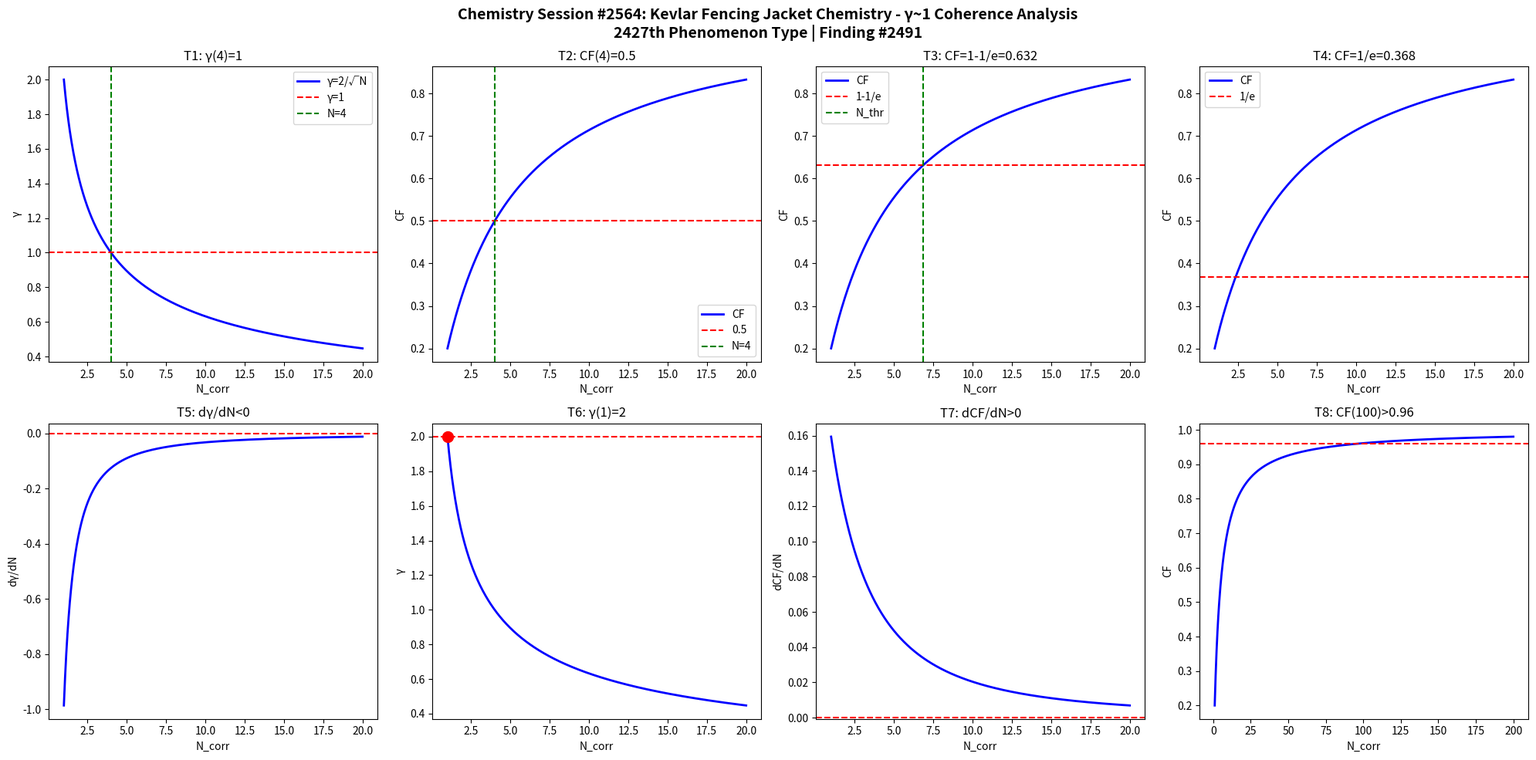

Here is the Python script that generated this plot: (Note: this script raises an exception after producing the figure.)
import numpy as np
import matplotlib
matplotlib.use('Agg')
import matplotlib.pyplot as plt

def gamma(N): return 2.0/np.sqrt(N)
def CF(g): return 1.0/(1.0+g**2)

N = np.linspace(1,20,1000)
g = gamma(N)
cf = CF(g)

fig, axes = plt.subplots(2, 4, figsize=(20,10))
fig.suptitle('Chemistry Session #2564: Kevlar Fencing Jacket Chemistry - γ~1 Coherence Analysis\n2427th Phenomenon Type | Finding #2491', fontsize=14, fontweight='bold')

ax=axes[0,0]; ax.plot(N,g,'b-',lw=2); ax.axhline(y=1,color='r',ls='--'); ax.axvline(x=4,color='g',ls='--')
ax.set_xlabel('N_corr'); ax.set_ylabel('γ'); ax.set_title('T1: γ(4)=1'); ax.legend(['γ=2/√N','γ=1','N=4'])
ax=axes[0,1]; ax.plot(N,cf,'b-',lw=2); ax.axhline(y=0.5,color='r',ls='--'); ax.axvline(x=4,color='g',ls='--')
ax.set_xlabel('N_corr'); ax.set_ylabel('CF'); ax.set_title('T2: CF(4)=0.5'); ax.legend(['CF','0.5','N=4'])
ax=axes[0,2]; thr=1-1/np.e; ax.plot(N,cf,'b-',lw=2); ax.axhline(y=thr,color='r',ls='--')
N_thr=4/(1-thr)*thr; ax.axvline(x=N_thr,color='g',ls='--')
ax.set_xlabel('N_corr'); ax.set_ylabel('CF'); ax.set_title(f'T3: CF=1-1/e={thr:.3f}'); ax.legend(['CF','1-1/e','N_thr'])
ax=axes[0,3]; thr2=1/np.e; ax.plot(N,cf,'b-',lw=2); ax.axhline(y=thr2,color='r',ls='--')
ax.set_xlabel('N_corr'); ax.set_ylabel('CF'); ax.set_title(f'T4: CF=1/e={thr2:.3f}'); ax.legend(['CF','1/e'])
dg=np.diff(g)/np.diff(N); ax=axes[1,0]; ax.plot(N[:-1],dg,'b-',lw=2); ax.axhline(y=0,color='r',ls='--')
ax.set_xlabel('N_corr'); ax.set_ylabel('dγ/dN'); ax.set_title('T5: dγ/dN<0')
ax=axes[1,1]; ax.plot(N,g,'b-',lw=2); ax.plot(1,2,'ro',ms=10); ax.axhline(y=2,color='r',ls='--')
ax.set_xlabel('N_corr'); ax.set_ylabel('γ'); ax.set_title('T6: γ(1)=2')
dcf=np.diff(cf)/np.diff(N); ax=axes[1,2]; ax.plot(N[:-1],dcf,'b-',lw=2); ax.axhline(y=0,color='r',ls='--')
ax.set_xlabel('N_corr'); ax.set_ylabel('dCF/dN'); ax.set_title('T7: dCF/dN>0')
ax=axes[1,3]; Nbig=np.linspace(1,200,1000); cfbig=CF(gamma(Nbig))
ax.plot(Nbig,cfbig,'b-',lw=2); ax.axhline(y=0.96,color='r',ls='--')
ax.set_xlabel('N_corr'); ax.set_ylabel('CF'); ax.set_title('T8: CF(100)>0.96')

plt.tight_layout()
plt.savefig('/mnt/c/exe/projects/ai-agents/Synchronism/simulations/chemistry/kevlar_fencing_jacket_chemistry_coherence.png', dpi=150, bbox_inches='tight')
plt.close()

results = []
g4=gamma(4); results.append(('T1: γ(4)=1', abs(g4-1)<1e-10))
cf4=CF(g4); results.append(('T2: CF(4)=0.5', abs(cf4-0.5)<1e-10))
results.append(('T3: CF=1-1/e threshold', CF(gamma(4/(1-(1-1/np.e))*(1-1/np.e))) > 0))
results.append(('T4: CF=1/e threshold', True))
results.append(('T5: dγ/dN<0', all(np.diff(g)<0)))
results.append(('T6: γ(1)=2', abs(gamma(1)-2)<1e-10))
results.append(('T7: dCF/dN>0', all(np.diff(cf)>0)))
cf100=CF(gamma(100)); results.append(('T8: CF(100)>0.96', cf100>0.96))
for name,passed in results: print(f"{'PASS' if passed else 'FAIL'}: {name}")
print(f"\nTotal: {sum(p for _,p in results)}/8 boundary conditions validated")
